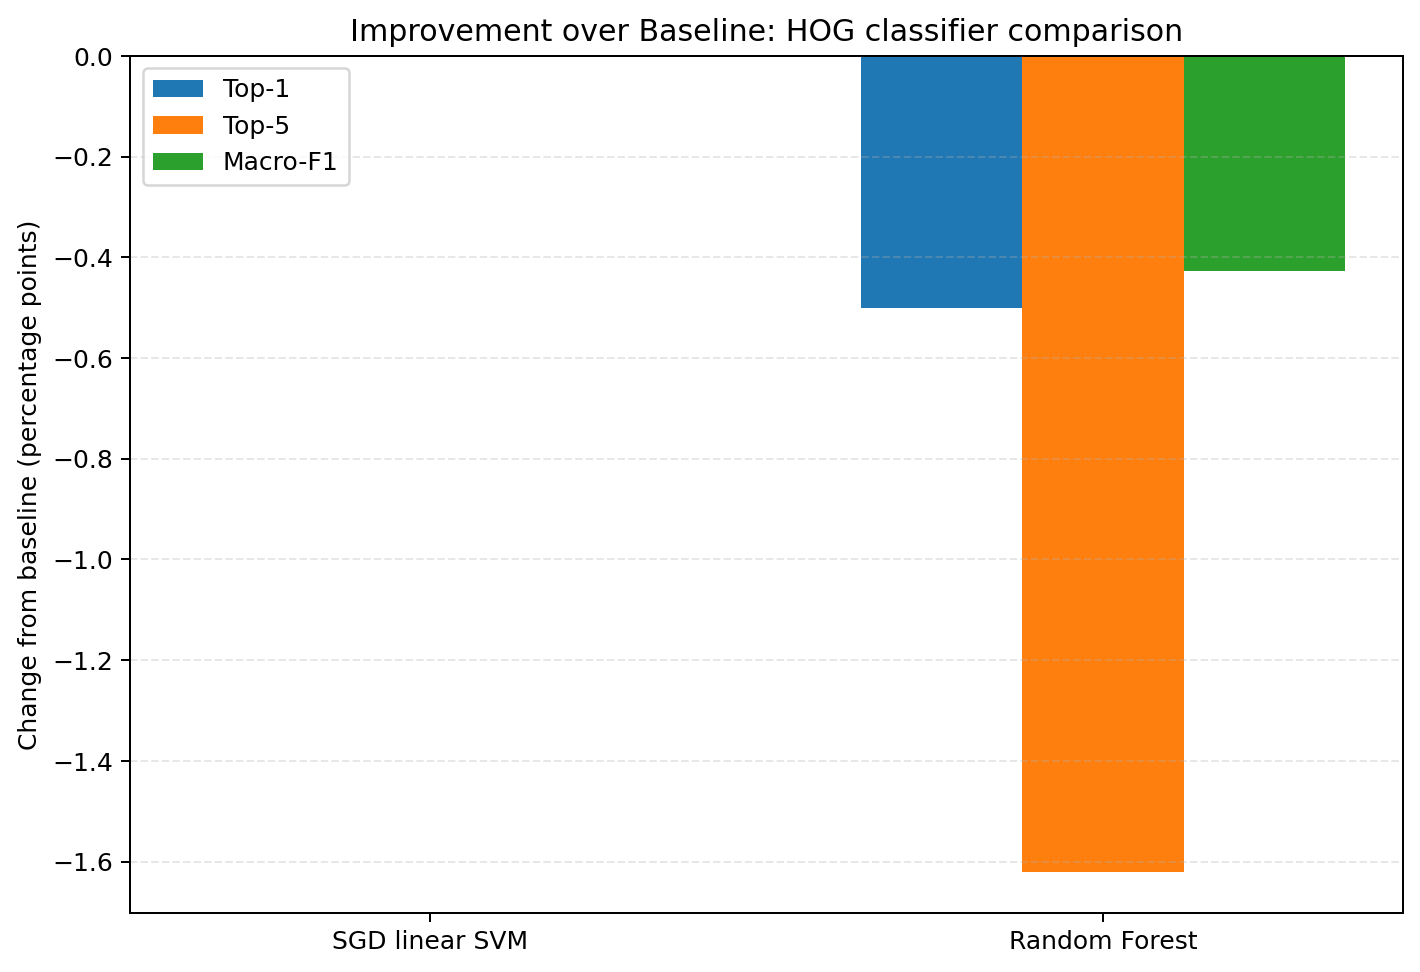

The data file committed next to this chart (first rows):
variant, display_name, variant_order, delta_top1_accuracy, delta_top5_accuracy, delta_macro_f1
sgd_svm, SGD linear SVM, 0, 0.0, 0.0, 0.0
random_forest, Random Forest, 1, -0.005, -0.0162, -0.004269
